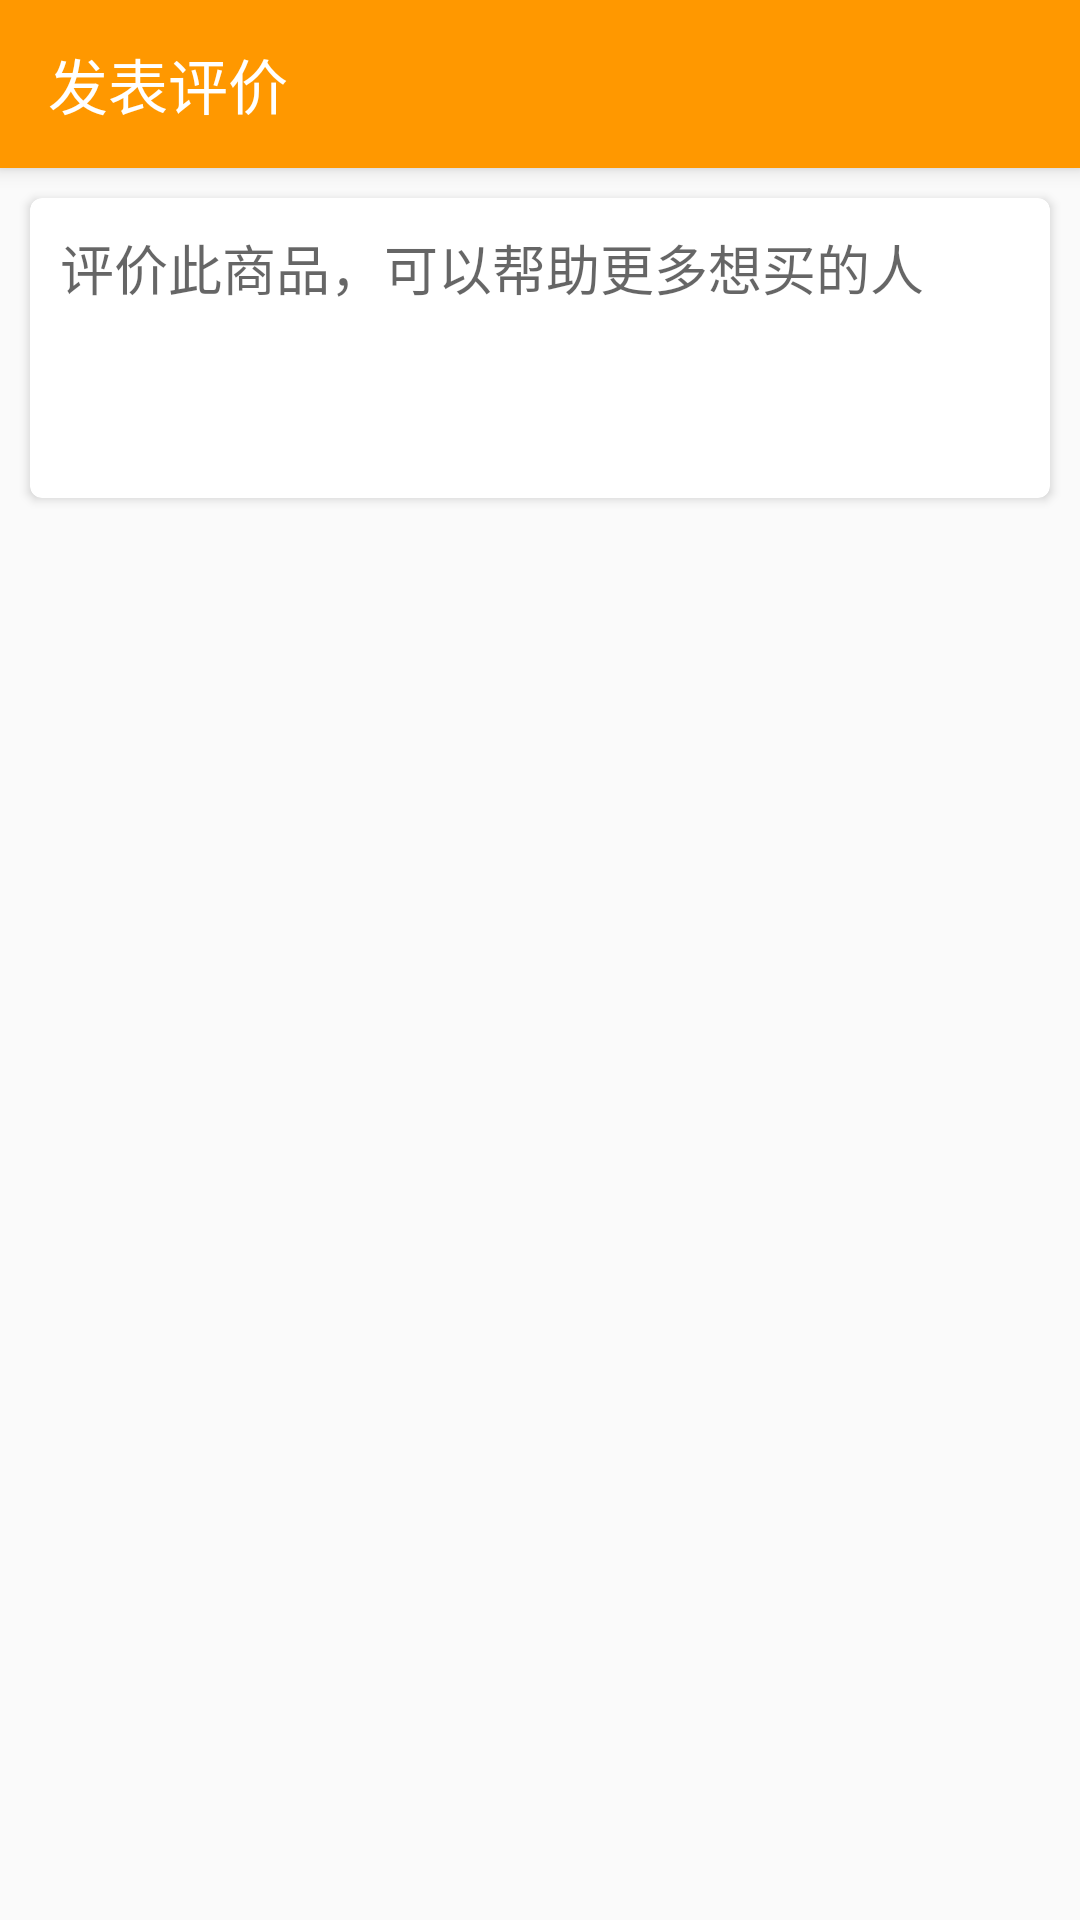

Here is an Android app screen rendered from its layout file. Give the layout XML and the strings, colors and styles it references.
<!-- AndroidManifest.xml: application theme AppTheme -->
<!-- res/layout/activity_product_order_comment.xml -->
<?xml version="1.0" encoding="utf-8"?>
<androidx.coordinatorlayout.widget.CoordinatorLayout
    xmlns:android="http://schemas.android.com/apk/res/android"
    xmlns:app="http://schemas.android.com/apk/res-auto"
    xmlns:tools="http://schemas.android.com/tools"
    android:layout_width="match_parent"
    android:layout_height="match_parent"
    tools:context=".ProductOrderCommentActivity">
    <com.google.android.material.appbar.AppBarLayout
        android:layout_width="match_parent"
        android:layout_height="wrap_content">
        <androidx.appcompat.widget.Toolbar
            android:id="@+id/toolbar"
            android:layout_width="match_parent"
            android:layout_height="?attr/actionBarSize"
            android:background="?attr/colorPrimary"
            app:title="发表评价"
            android:theme="@style/ThemeOverlay.AppCompat.Dark.ActionBar"
            app:popupTheme="@style/ThemeOverlay.AppCompat.Light"/>
    </com.google.android.material.appbar.AppBarLayout>
    <androidx.core.widget.NestedScrollView
        android:layout_width="match_parent"
        android:layout_height="match_parent"
        app:layout_behavior="@string/appbar_scrolling_view_behavior">
        <androidx.constraintlayout.widget.ConstraintLayout
            android:layout_width="match_parent"
            android:layout_height="match_parent">

            <androidx.cardview.widget.CardView
                android:id="@+id/comment_card"
                android:layout_width="match_parent"
                android:layout_height="100dp"
                android:layout_marginLeft="10dp"
                android:layout_marginRight="10dp"
                android:layout_marginTop="10dp"
                app:layout_constraintTop_toTopOf="parent"
                app:layout_constraintLeft_toLeftOf="parent"
                app:layout_constraintRight_toRightOf="parent"
                app:cardCornerRadius="4dp">
                <EditText
                    android:id="@+id/comment"
                    android:layout_width="match_parent"
                    android:layout_height="wrap_content"
                    android:background="@null"
                    android:hint="评价此商品，可以帮助更多想买的人"
                    android:textSize="18sp"
                    android:textColor="@color/black"
                    android:layout_gravity="left|top"
                    android:layout_marginLeft="10dp"
                    android:layout_marginTop="10dp"/>
            </androidx.cardview.widget.CardView>


            <androidx.recyclerview.widget.RecyclerView
                android:id="@+id/recycler"
                android:layout_width="match_parent"
                android:layout_height="wrap_content"
                app:layout_constraintTop_toBottomOf="@id/comment_card"
                app:layout_constraintLeft_toLeftOf="parent"
                app:layout_constraintRight_toRightOf="parent"
                app:layout_constraintBottom_toBottomOf="parent"
                android:layout_marginBottom="10dp"/>

        </androidx.constraintlayout.widget.ConstraintLayout>

    </androidx.core.widget.NestedScrollView>
</androidx.coordinatorlayout.widget.CoordinatorLayout>
<!-- resources referenced by this layout -->
<resources>
  <color name="black">#000000</color>
  <style name="AppTheme" parent="Theme.AppCompat.Light.NoActionBar">
          
          <item name="colorPrimary">@color/colorPrimary</item>
          <item name="colorPrimaryDark">@color/colorPrimaryDark</item>
          <item name="colorAccent">@color/colorAccent</item>
      </style>
  <color name="colorPrimary">#ff9800</color>
  <color name="colorPrimaryDark">@android:color/holo_orange_dark</color>
  <color name="colorAccent">#304ffe</color>
</resources>
